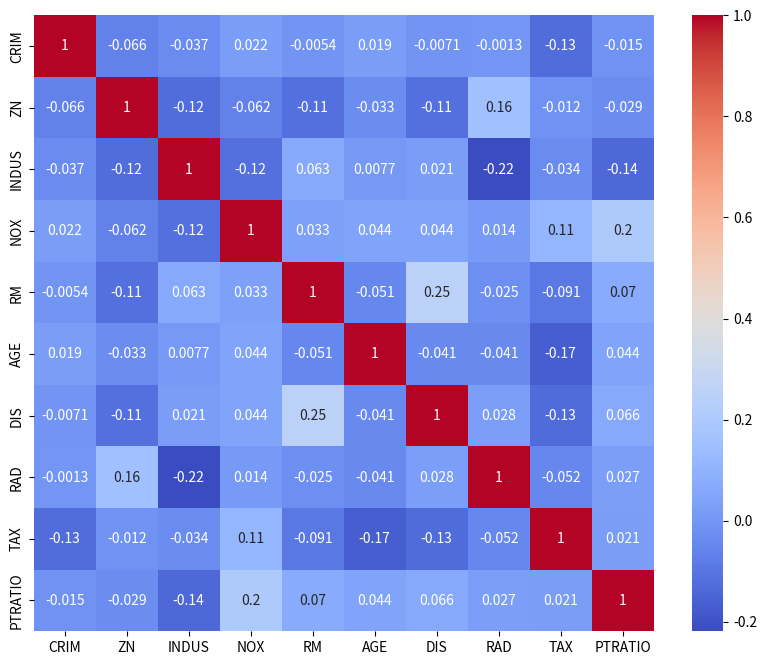

Source code (Python):
import pandas as pd
import numpy as np
import seaborn as sns
import matplotlib.pyplot as plt

np.random.seed(0)

data = {
    "CRIM": np.random.rand(100),
    "ZN": np.random.rand(100) * 100,
    "INDUS": np.random.rand(100) * 25,
    "NOX": np.random.rand(100),
    "RM": np.random.rand(100) * 10,
    "AGE": np.random.rand(100) * 100,
    "DIS": np.random.rand(100) * 10,
    "RAD": np.random.randint(1, 10, 100),
    "TAX": np.random.randint(200, 700, 100),
    "PTRATIO": np.random.rand(100) * 20,
}

df = pd.DataFrame(data)

corr_matrix = df.corr(method="pearson")

plt.figure(figsize=(10, 8))
sns.heatmap(corr_matrix, annot=True, cmap="coolwarm")
plt.show()
